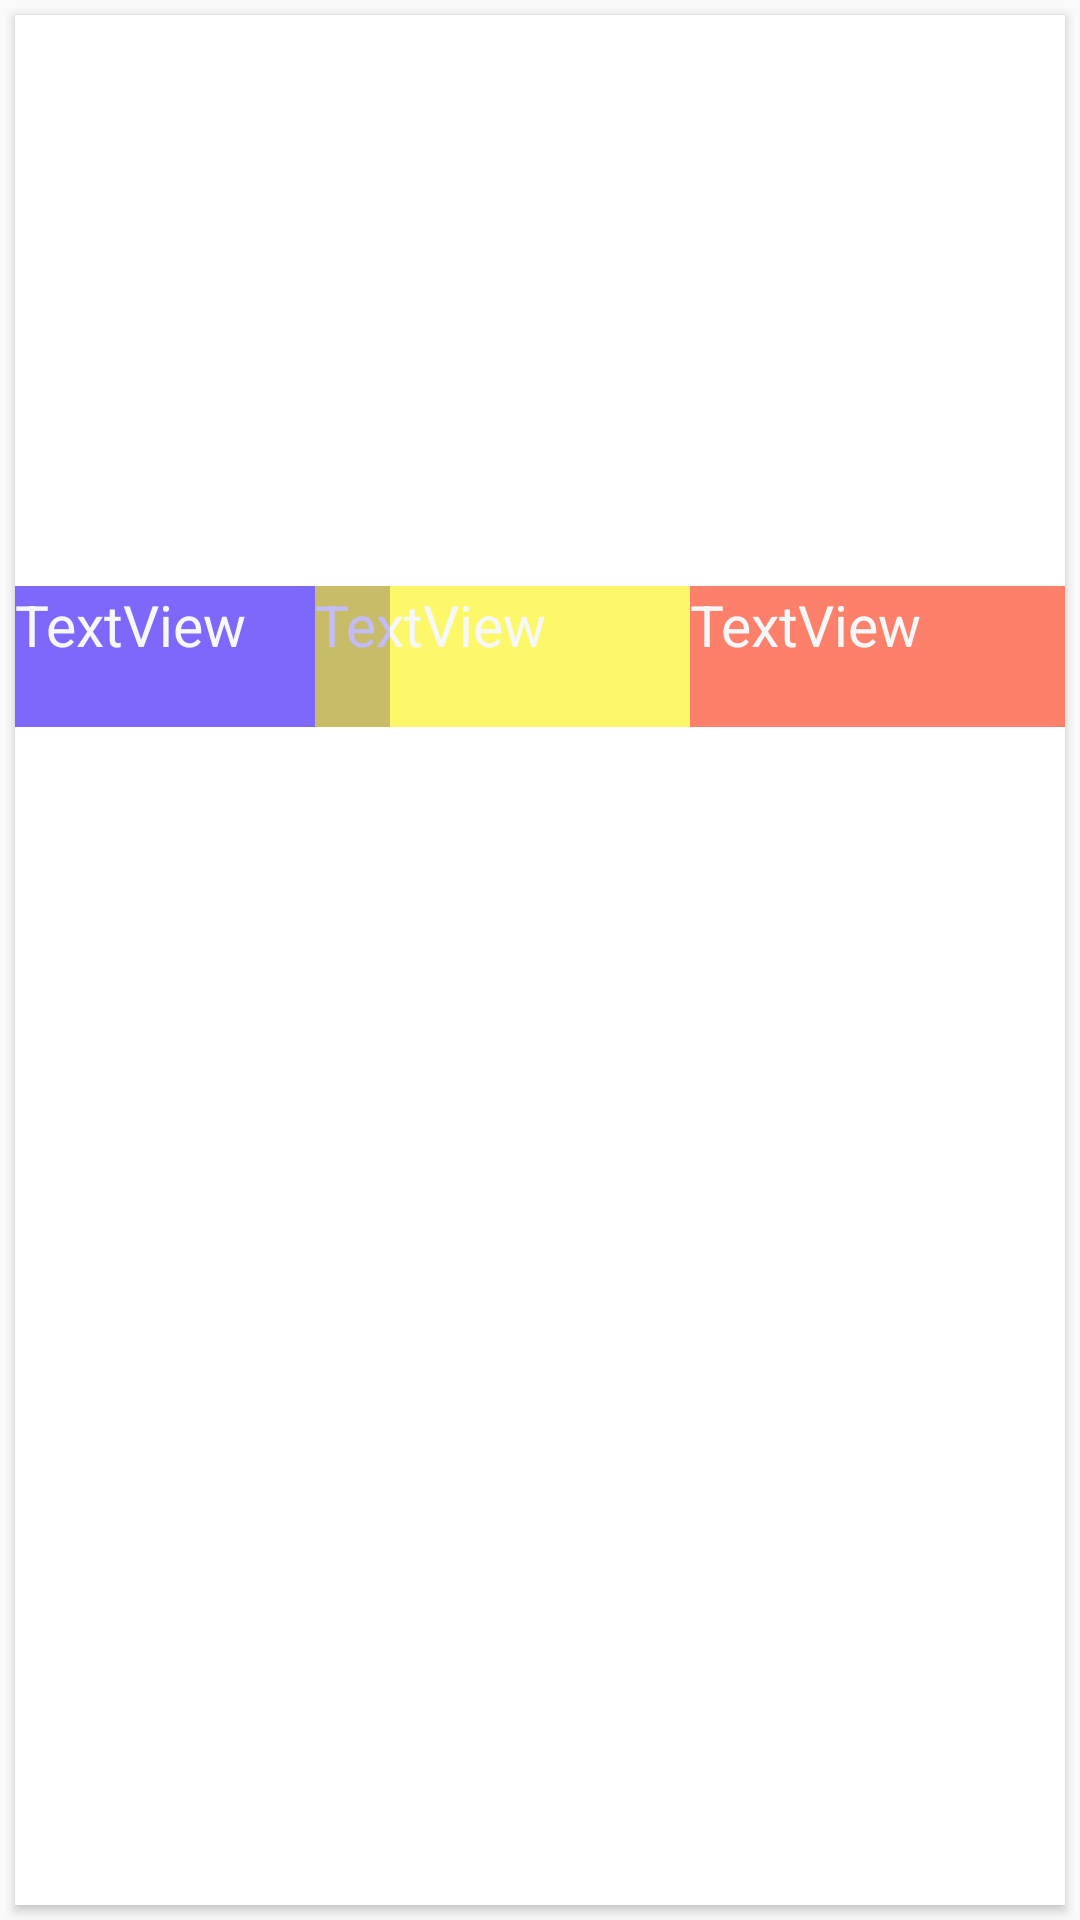

Write the Android layout XML for this screen, with the resource values it uses.
<!-- AndroidManifest.xml: application theme AppTheme -->
<!-- res/layout/trycard.xml -->
<?xml version="1.0" encoding="utf-8"?>
<LinearLayout xmlns:android="http://schemas.android.com/apk/res/android"
    xmlns:card_view="http://schemas.android.com/apk/res-auto"
    xmlns:tools="http://schemas.android.com/tools"
    android:layout_width="match_parent"
    android:layout_height="wrap_content">


    <android.support.v7.widget.CardView
        android:id="@+id/card_view"
        android:layout_width="match_parent"
        android:layout_height="match_parent"
        android:layout_gravity="center"
        android:layout_margin="@dimen/card_margin"
        android:elevation="3dp"
        card_view:cardCornerRadius="@dimen/card_album_radius">

        <RelativeLayout
            android:layout_width="match_parent"
            android:layout_height="match_parent">

            <TextView
                android:id="@+id/start"
                android:layout_width="match_parent"
                android:layout_height="wrap_content"
                android:paddingLeft="@dimen/album_title_padding"
                android:paddingRight="@dimen/album_title_padding"
                android:paddingTop="@dimen/album_title_padding"
                android:textColor="@color/album_title"
                android:textSize="@dimen/album_title"
                />

            <ImageView
                android:id="@+id/thumbnail"
                android:layout_width="match_parent"
                android:layout_height="@dimen/album_cover_height"
                android:layout_below="@id/start"
                android:background="?attr/selectableItemBackgroundBorderless"
                android:clickable="true"
                android:scaleType="fitXY"
                android:src="@drawable/crop1" />


            <RelativeLayout
                android:id="@+id/rrr"
                android:layout_width="match_parent"
                android:layout_height="wrap_content"
                android:layout_below="@id/thumbnail"
                android:orientation="horizontal">


                <TextView
                    android:id="@+id/textView"
                    android:layout_width="125dp"
                    android:layout_height="47dp"
                    android:layout_alignParentLeft="true"
                    android:background="@color/blue"
                    android:layout_alignParentTop="true"
                    android:text="TextView"
                    android:alpha="0.6"
                    android:textColor="@color/viewBg"
                    android:textSize="19dp"/>

                <TextView
                    android:id="@+id/textView2"
                    android:layout_width="125dp"
                    android:layout_height="47dp"
                    android:layout_alignParentTop="true"
                    android:background="@color/yellow"
                    android:layout_toLeftOf="@+id/textView3"
                    android:text="TextView"
                    android:alpha="0.6"
                    android:textColor="@color/viewBg"
                    android:textSize="19dp"/>

                <TextView
                    android:id="@+id/textView3"
                    android:layout_width="125dp"
                    android:layout_height="47dp"
                    android:background="@color/red"
                    android:layout_alignParentRight="true"
                    android:layout_alignParentTop="true"
                    android:textColor="@color/viewBg"
                    android:textSize="19dp"
                    android:text="TextView"
                    android:alpha="0.6"/>


            </RelativeLayout>

            
                <ImageView
                    android:id="@+id/overflow"
                    android:layout_width="@dimen/ic_album_overflow_width"
                    android:layout_height="@dimen/ic_album_overflow_height"
                    android:layout_alignParentRight="true"
                    android:layout_below="@id/rrr"
                    android:scaleType="centerCrop"
                    android:src="@drawable/ic_action_name" />

        </RelativeLayout>

    </android.support.v7.widget.CardView>




</LinearLayout>
<!-- resources referenced by this layout -->
<resources>
  <color name="album_title">#ecebf3 </color>
  <color name="blue">  #2604fa</color>
  <color name="red"> #fc2d08 </color>
  <color name="viewBg">#f1f5f8</color>
  <color name="yellow"> #fcf508 </color>
  <dimen name="album_cover_height">160dp</dimen>
  <dimen name="album_title">15dp</dimen>
  <dimen name="album_title_padding">10dp</dimen>
  <dimen name="card_album_radius">0dp</dimen>
  <dimen name="card_margin">5dp</dimen>
  <dimen name="ic_album_overflow_height">30dp</dimen>
  <dimen name="ic_album_overflow_width">20dp</dimen>
  <style name="AppTheme" parent="Theme.AppCompat.Light.NoActionBar">
          
          
          
          <item name="colorPrimary">@color/colorPrimary</item>
          <item name="colorPrimaryDark">@color/colorPrimaryDark</item>
          <item name="colorAccent">@color/colorAccent</item>
      </style>
  <color name="colorPrimary">#3F51B5</color>
  <color name="colorPrimaryDark">#303F9F</color>
  <color name="colorAccent">#FF4081</color>
</resources>
